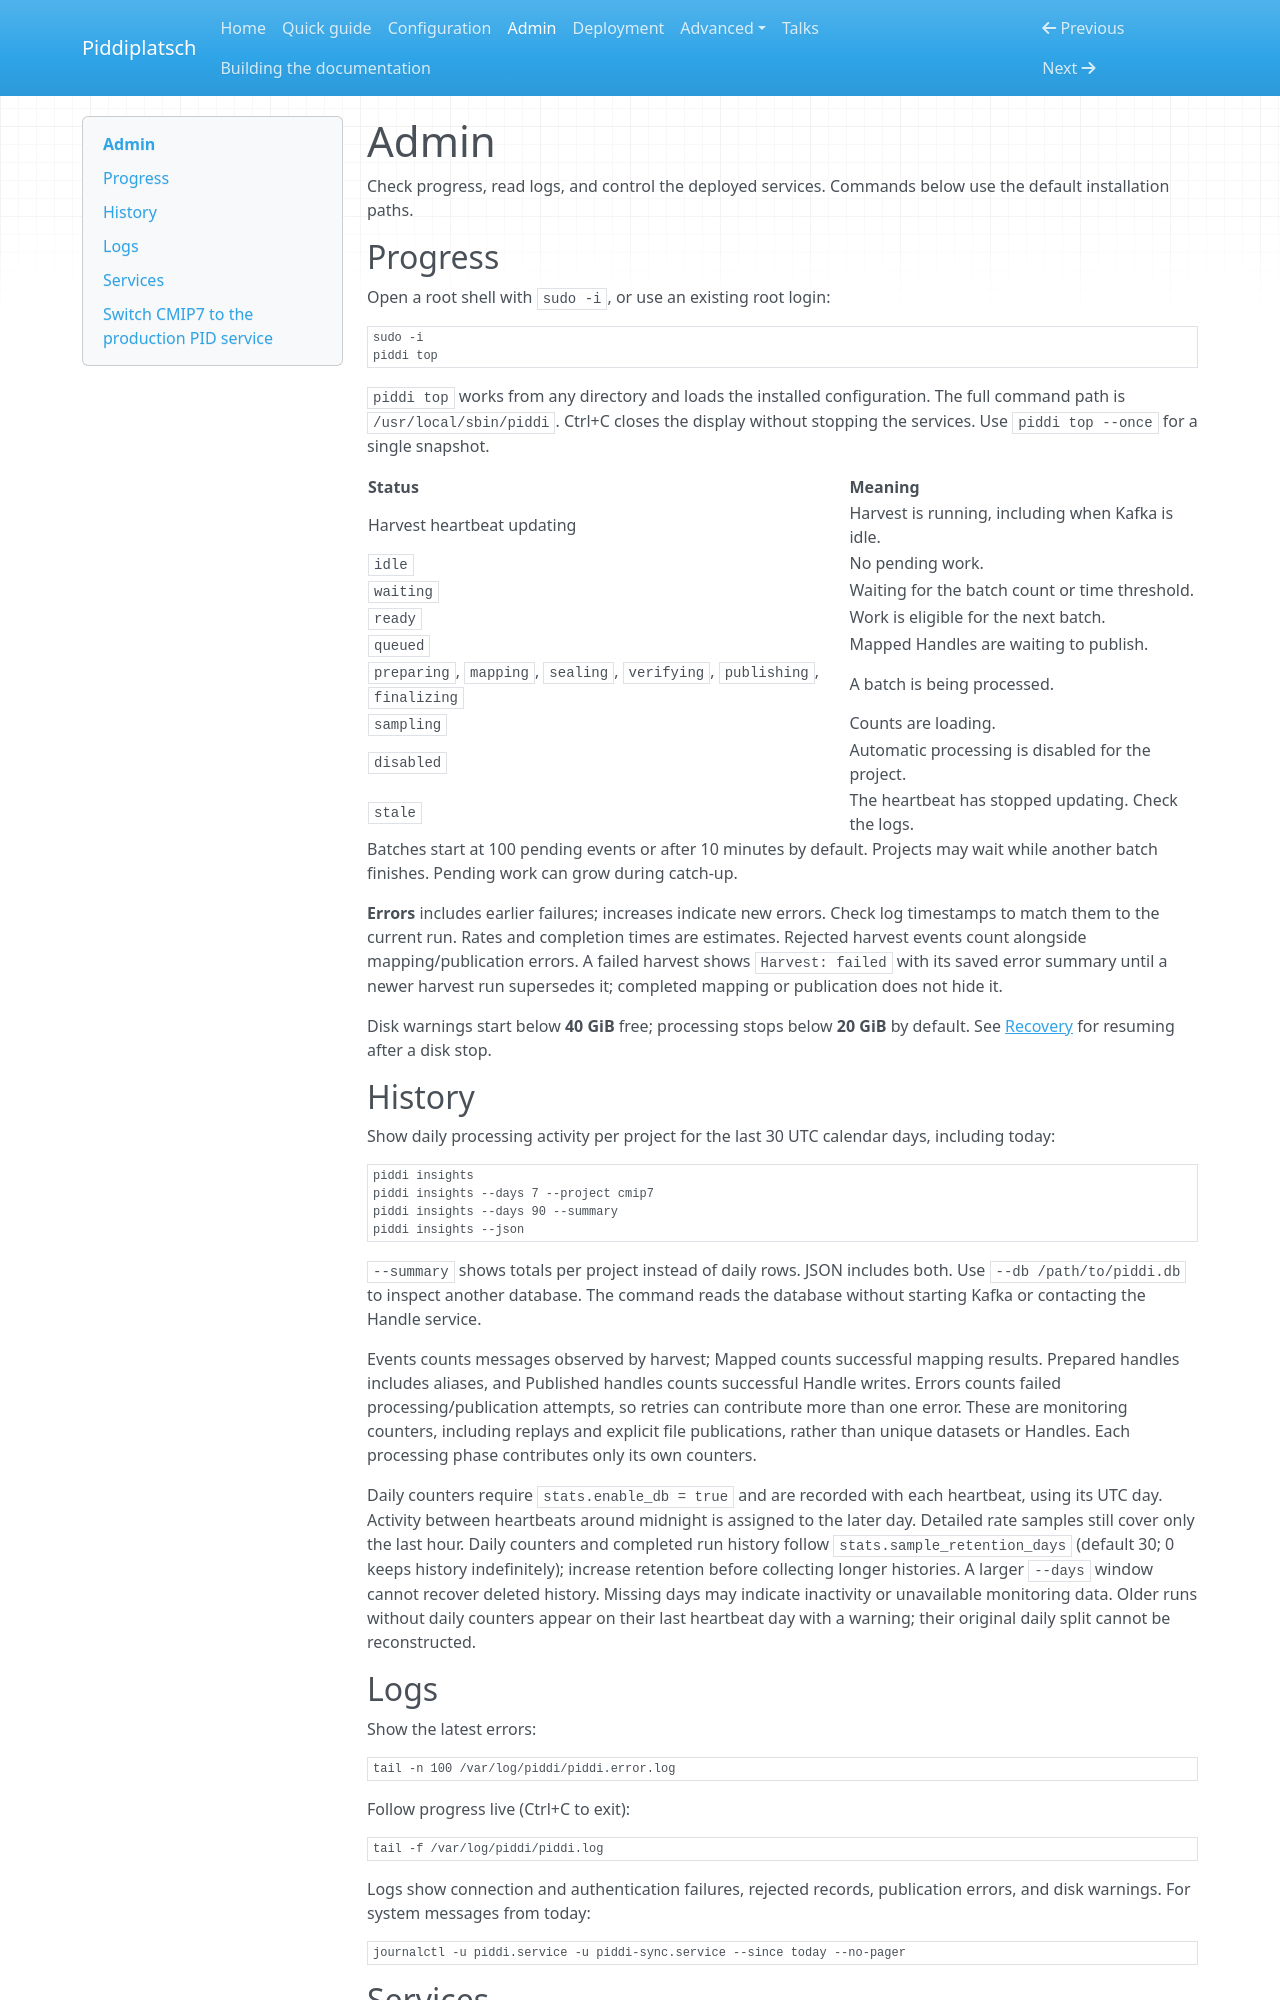

repository: ESGF/piddiplatsch · page: admin/index.html · generator: mkdocs

# Admin

Check progress, read logs, and control the deployed services.
Commands below use the default installation paths.

## Progress

Open a root shell with `sudo -i`, or use an existing root login:

```console
sudo -i
piddi top
```

`piddi top` works from any directory and loads the installed configuration.
The full command path is `/usr/local/sbin/piddi`. Ctrl+C closes the display
without stopping the services. Use `piddi top --once` for a single snapshot.

| Status | Meaning |
| --- | --- |
| Harvest heartbeat updating | Harvest is running, including when Kafka is idle. |
| `idle` | No pending work. |
| `waiting` | Waiting for the batch count or time threshold. |
| `ready` | Work is eligible for the next batch. |
| `queued` | Mapped Handles are waiting to publish. |
| `preparing`, `mapping`, `sealing`, `verifying`, `publishing`, `finalizing` | A batch is being processed. |
| `sampling` | Counts are loading. |
| `disabled` | Automatic processing is disabled for the project. |
| `stale` | The heartbeat has stopped updating. Check the logs. |

Batches start at 100 pending events or after 10 minutes by default. Projects
may wait while another batch finishes. Pending work can grow during catch-up.

**Errors** includes earlier failures; increases indicate new errors. Check log
timestamps to match them to the current run. Rates and completion times are estimates.
Rejected harvest events count alongside mapping/publication errors. A failed
harvest shows `Harvest: failed` with its saved error summary until a newer
harvest run supersedes it; completed mapping or publication does not hide it.

Disk warnings start below **40 GiB** free; processing stops below **20 GiB** by
default. See [Recovery](recovery.md#disk-safety-stop) for resuming after a disk stop.

## History

Show daily processing activity per project for the last 30 UTC calendar days,
including today:

```console
piddi insights
piddi insights --days 7 --project cmip7
piddi insights --days 90 --summary
piddi insights --json
```

`--summary` shows totals per project instead of daily rows. JSON includes both.
Use `--db /path/to/piddi.db` to inspect another database. The command reads the
database without starting Kafka or contacting the Handle service.

Events counts messages observed by harvest; Mapped counts successful mapping
results. Prepared handles includes aliases, and Published handles counts successful
Handle writes. Errors counts failed processing/publication attempts, so retries
can contribute more than one error. These are monitoring counters, including
replays and explicit file publications, rather than unique datasets or Handles.
Each processing phase contributes only its own counters.

Daily counters require `stats.enable_db = true` and are recorded with each
heartbeat, using its UTC day. Activity between heartbeats around midnight is
assigned to the later day. Detailed rate samples still cover only the last hour.
Daily counters and completed run history follow `stats.sample_retention_days`
(default 30; 0 keeps history indefinitely); increase retention before collecting
longer histories. A larger `--days` window cannot recover deleted history.
Missing days may indicate inactivity or unavailable monitoring data. Older runs
without daily counters appear on their last heartbeat day with a warning;
their original daily split cannot be reconstructed.
